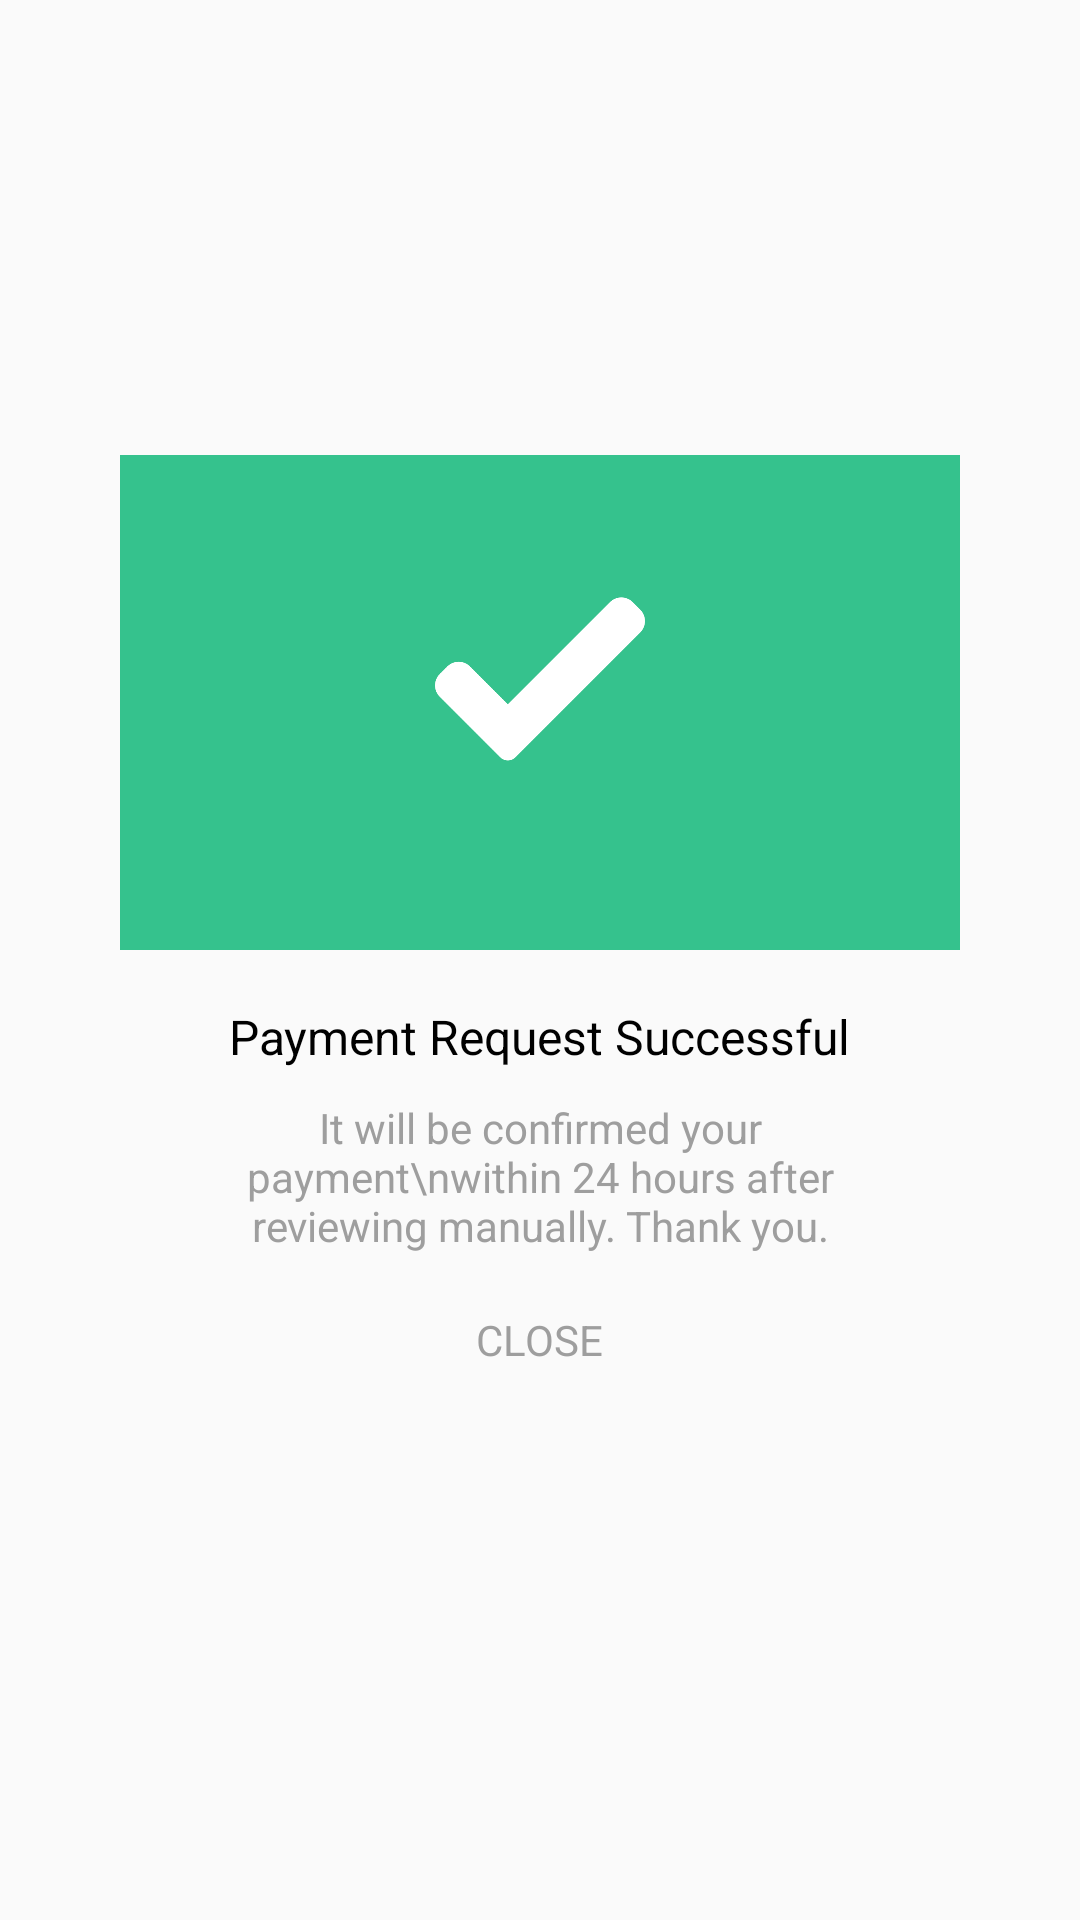

The Android layout XML behind this screen, and the referenced resources:
<!-- AndroidManifest.xml: application theme AppTheme -->
<!-- res/layout/custom5.xml -->
<LinearLayout
	xmlns:android="http://schemas.android.com/apk/res/android"
	xmlns:app="http://schemas.android.com/apk/res-auto"
	xmlns:tools="http://schemas.android.com/tools"
	android:layout_width="match_parent"
	android:layout_height="match_parent"
	android:orientation="vertical">
	<LinearLayout
		android:id="@+id/linear"
		android:layout_width="match_parent"
		android:layout_height="match_parent"
		android:gravity="center_horizontal|center_vertical"
		android:orientation="vertical">
		<LinearLayout
			android:id="@+id/back"
			android:layout_width="280dp"
			android:layout_height="wrap_content"
			android:orientation="vertical">
			<LinearLayout
				android:id="@+id/bg1"
				android:layout_width="match_parent"
				android:layout_height="165dp"
				android:padding="8dp"
				android:background="#35C28D"
				android:gravity="center_horizontal|center_vertical"
				android:orientation="horizontal">
				<ImageView
					android:id="@+id/i1"
					android:focusable="false"
					android:layout_width="70dp"
					android:layout_height="70dp"
					android:src="@drawable/check"
					android:scaleType="fitCenter" />
			</LinearLayout>
			<LinearLayout
				android:id="@+id/bg2"
				android:layout_width="match_parent"
				android:layout_height="wrap_content"
				android:padding="8dp"
				android:gravity="center_horizontal|center_vertical"
				android:orientation="vertical">
				<TextView
					android:id="@+id/t"
					android:focusable="false"
					android:layout_width="wrap_content"
					android:layout_height="wrap_content"
					android:layout_marginTop="10dp"
					android:layout_marginBottom="10dp"
					android:text="Payment Request Successful"
					android:textSize="16sp"
					android:textColor="#000000" />
				<TextView
					android:id="@+id/tt"
					android:focusable="false"
					android:layout_width="wrap_content"
					android:layout_height="wrap_content"
					android:layout_marginBottom="15dp"
					android:paddingLeft="10dp"
					android:paddingRight="10dp"
					android:gravity="center_horizontal|center_vertical"
					android:text="It will be confirmed your payment\nwithin 24 hours after reviewing manually. Thank you."
					android:textSize="14sp"
					android:textColor="#9E9E9E" />
				<LinearLayout
					android:id="@+id/bt"
					android:layout_width="110dp"
					android:layout_height="wrap_content"
					android:layout_marginBottom="20dp"
					android:gravity="center_horizontal|center_vertical"
					android:orientation="horizontal">
					<TextView
						android:id="@+id/textview3"
						android:focusable="false"
						android:layout_width="wrap_content"
						android:layout_height="wrap_content"
						android:paddingTop="4dp"
						android:paddingBottom="4dp"
						android:text="CLOSE"
						android:textSize="14sp"
						android:textColor="#9E9E9E" />
				</LinearLayout>
			</LinearLayout>
		</LinearLayout>
	</LinearLayout>
</LinearLayout>
<!-- resources referenced by this layout -->
<resources>
  <!-- drawable check: png bitmap (drawable, 6813 bytes) -->
  <style name="AppTheme" parent="Theme.MaterialComponents.Light.NoActionBar.Bridge">
  		<item name="colorPrimary">@color/colorPrimary</item>
  		<item name="colorPrimaryDark">@color/colorPrimaryDark</item>
  		<item name="colorAccent">@color/colorAccent</item>
  		<item name="colorControlHighlight">@color/colorControlHighlight</item>
  		<item name="colorControlNormal">@color/colorControlNormal</item>
  	</style>
  <color name="colorPrimary">#F47F3C</color>
  <color name="colorPrimaryDark">#F47F3C</color>
  <color name="colorAccent">#F47F3C</color>
  <color name="colorControlHighlight">#008DCD</color>
  <color name="colorControlNormal">#F47F3C</color>
</resources>
